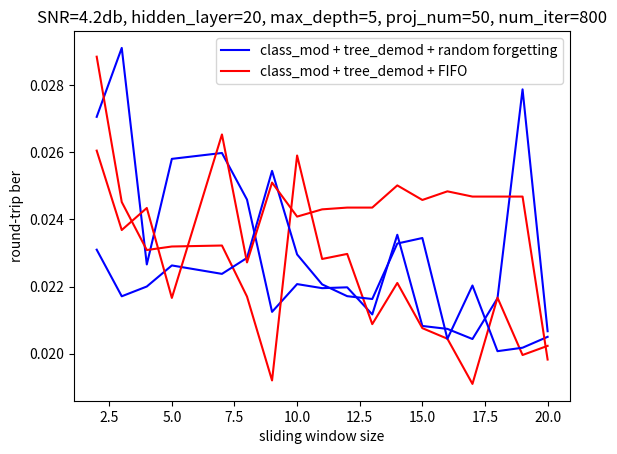

This figure's Python source:
import matplotlib.pyplot as plt
win_size = [2, 3, 4, 5, 7, 8, 9, 10, 11, 12, 13, 14, 15, 16, 17, 18, 19, 20]
# ber_c_d = [0.20114587301587306, 0.19699103174603175,  0.1940080555555556, 0.19255412698412697, 0.19421003968253966,
# #            0.19267087301587302, 0.19228896825396827, 0.19111960317460314, 0.19113968253968258, 0.19148488095238095,
# #            0.19083726190476194]
# #
# # ber_n_d = [0.23349583333333335, 0.2150283333333333,  0.2043316666666667, 0.18693249999999997,  0.18459250000000002,
# #            0.18588666666666667, 0.18692166666666665, 0.2077625, 0.2110816666666667, 0.21380333333333335,
# #            0.21020333333333333]
# # plt.plot(win_size, ber_c_d, 'b', win_size, ber_n_d , 'r')
# # plt.legend(['classic_mod + tree_demod', 'neural_mod + tree_demod'])
# # plt.xlabel('sliding window size')
# # plt.ylabel('round-trip ber')
# # plt.title('SNR=2.2db, hidden_layer=20, max_depth=5, proj_num=50, num_iter=800')
# # plt.show()

ber_n_d_random = [0.0270475, 0.0290975, 0.022656667, 0.0257975, 0.0259725, 0.024585833,
0.021246667, 0.0220725, 0.021951667, 0.021976667, 0.02117, 0.02354, 0.0208275, 0.02074, 0.020439167,
0.0216525,0.027865, 0.020670833]

ber_n_d_fixed = [0.028836667, 0.024513333, 0.023085833, 0.023190833, 0.02322, 0.021701667,
0.019206667, 0.025898333, 0.02282, 0.02297, 0.020881667, 0.022106667, 0.0207625, 0.0204475, 0.019103333,
0.021668333, 0.019963333, 0.020235833]
plt.plot(win_size, ber_n_d_random, 'b', win_size, ber_n_d_fixed , 'r')
plt.legend(['neural_mod + tree_demod + random forgetting', 'neural_mod + tree_demod + FIFO'])
plt.xlabel('sliding window size')
plt.ylabel('round-trip ber')
plt.title('SNR=4.2db, hidden_layer=20, max_depth=5, proj_num=50, num_iter=800')
plt.show()

ber_c_d_random = [0.023095833, 0.02171, 0.022000833, 0.0226275, 0.022376667,
                  0.022851667, 0.02544, 0.022955, 0.022063333, 0.021713333, 0.021629167,
                  0.023279167, 0.023443333, 0.020444167, 0.022030833, 0.0200775, 0.02018,
                  0.020504167]

ber_c_d_fixed = [0.0260425, 0.023680833, 0.024336667, 0.021661667, 0.026523333,
                 0.0227175, 0.0250925, 0.02408, 0.024295833, 0.024348333, 0.024348333, 0.025008333,
                 0.024575, 0.024831667, 0.024675833, 0.024675833, 0.024675833, 0.019828333]
plt.plot(win_size, ber_c_d_random, 'b', win_size, ber_c_d_fixed , 'r')
plt.legend(['class_mod + tree_demod + random forgetting', 'class_mod + tree_demod + FIFO'])
plt.xlabel('sliding window size')
plt.ylabel('round-trip ber')
plt.title('SNR=4.2db, hidden_layer=20, max_depth=5, proj_num=50, num_iter=800')
plt.show()